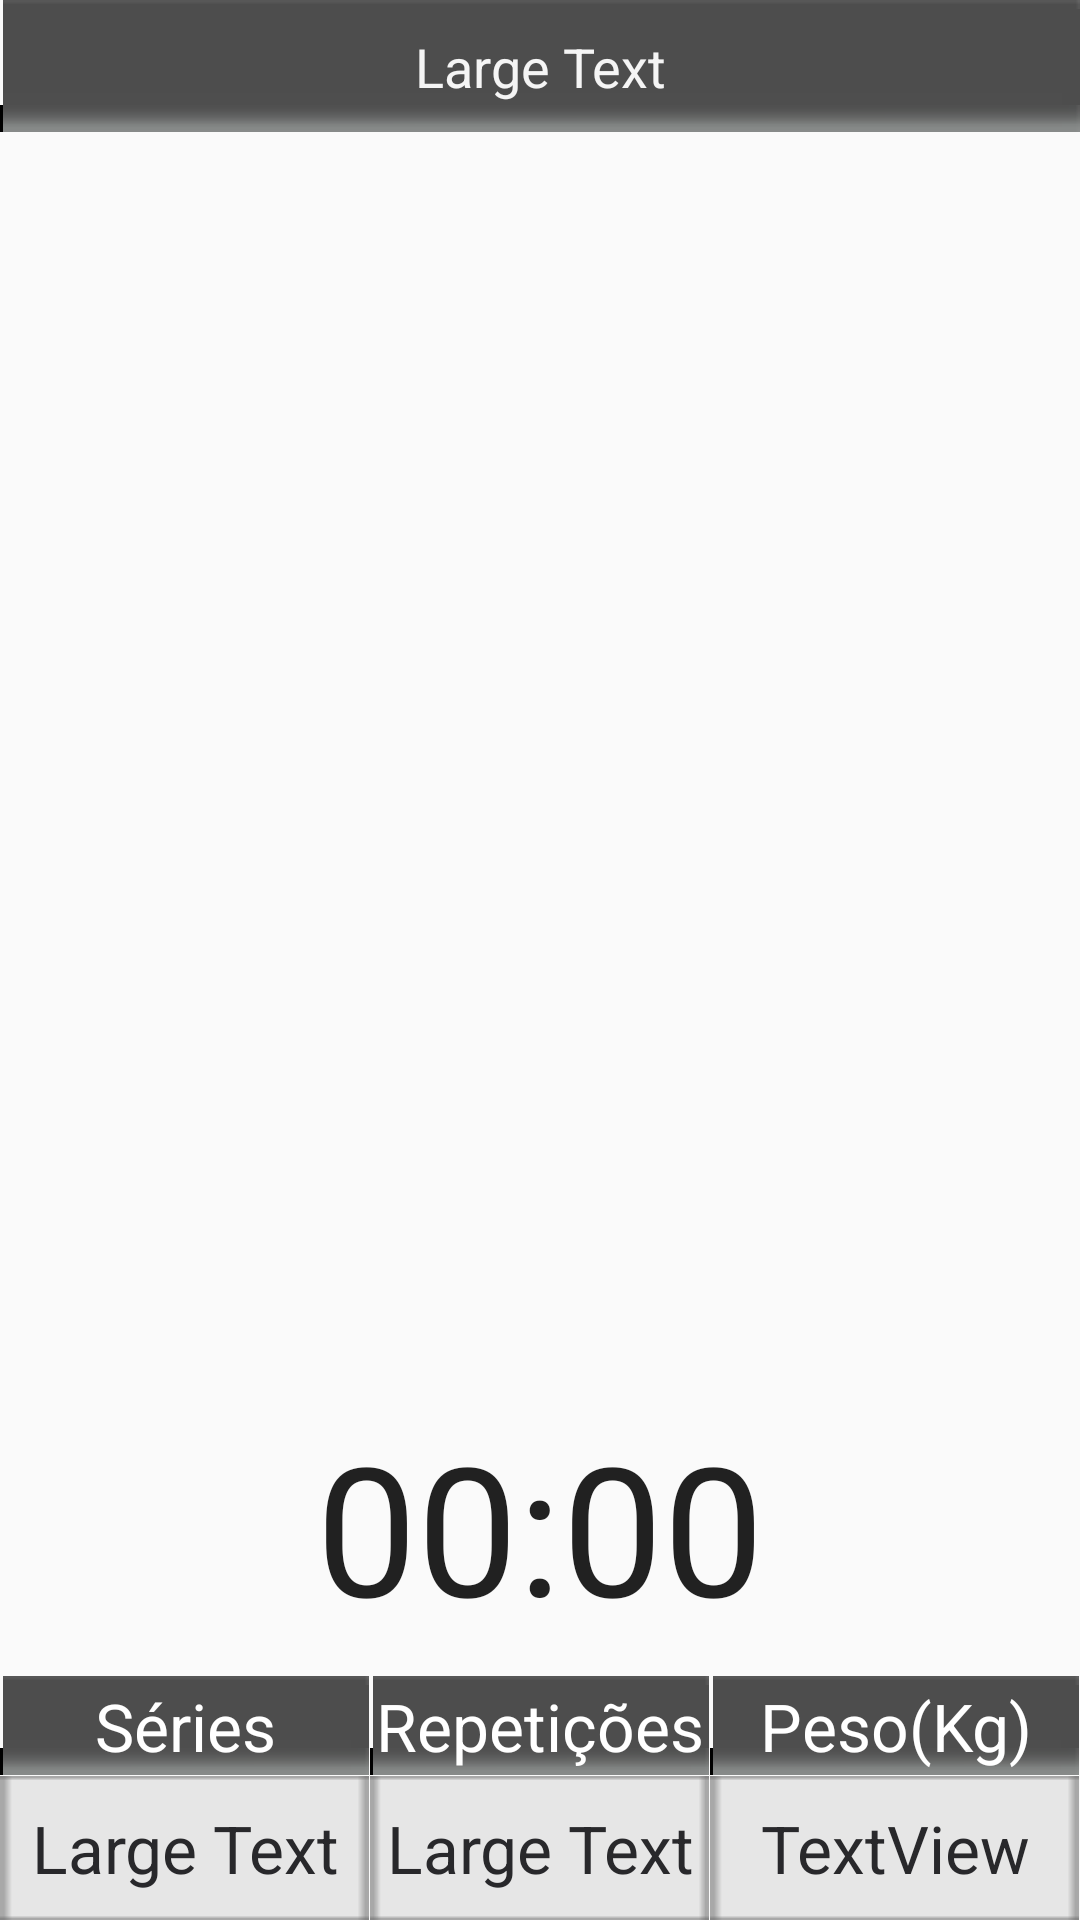

This screen was rendered from an Android layout file. Write that file and the resources it references.
<!-- AndroidManifest.xml: application theme Theme.AppCompat.Light.DarkActionBar -->
<!-- res/layout/activity_current_exercise.xml -->
<?xml version="1.0" encoding="utf-8"?>
<RelativeLayout xmlns:android="http://schemas.android.com/apk/res/android"
    android:id="@+id/relativeLayoutExercicioFazer"
    android:layout_width="match_parent"
    android:layout_height="match_parent"
    android:layout_gravity="fill_horizontal"
    android:gravity="clip_horizontal"
    android:orientation="vertical" >

    <TextView
        android:id="@+id/textViewSeriesValue"
        android:layout_width="wrap_content"
        android:layout_height="wrap_content"
        android:layout_alignParentBottom="true"
        android:layout_alignParentLeft="true"
        android:layout_alignRight="@+id/textViewSeries"
        android:background="@drawable/barra_baixo_texto"
        android:gravity="center"
        android:padding="5dp"
        android:text="Large Text"
        android:textAppearance="?android:attr/textAppearanceLarge"
        android:textColor="@color/DarkGray" />

    <TextView
        android:id="@+id/textViewPesoValue"
        android:layout_width="wrap_content"
        android:layout_height="wrap_content"
        android:layout_alignLeft="@+id/textViewPeso"
        android:layout_alignParentBottom="true"
        android:layout_alignParentRight="true"
        android:background="@drawable/barra_baixo_texto"
        android:gravity="center"
        android:padding="5dp"
        android:text="TextView"
        android:textAppearance="?android:attr/textAppearanceLarge"
        android:textColor="@color/DarkGray" />

    <TextView
        android:id="@+id/textViewRepeatsValue"
        android:layout_width="wrap_content"
        android:layout_height="wrap_content"
        android:layout_alignLeft="@+id/textViewRepeats"
        android:layout_alignParentBottom="true"
        android:layout_below="@+id/textViewRepeats"
        android:layout_toLeftOf="@+id/textViewPeso"
        android:background="@drawable/barra_baixo_texto"
        android:gravity="center"
        android:padding="5dp"
        android:text="Large Text"
        android:textAppearance="?android:attr/textAppearanceLarge"
        android:textColor="@color/DarkGray" />

    <TextView
        android:id="@+id/textViewPeso"
        android:layout_width="wrap_content"
        android:layout_height="wrap_content"
        android:layout_alignBottom="@+id/textViewRepeats"
        android:layout_alignParentRight="true"
        android:layout_alignTop="@+id/textViewRepeats"
        android:layout_toRightOf="@+id/textViewRepeats"
        android:background="@drawable/barra_texto"
        android:gravity="center"
        android:padding="2dp"
        android:text="@string/txt_peso"
        android:textAppearance="?android:attr/textAppearanceLarge"
        android:textColor="@color/White" />

    <TextView
        android:id="@+id/textViewSeries"
        android:layout_width="wrap_content"
        android:layout_height="wrap_content"
        android:layout_above="@+id/textViewSeriesValue"
        android:layout_alignParentLeft="true"
        android:layout_toLeftOf="@+id/textViewRepeats"
        android:background="@drawable/barra_texto"
        android:gravity="center"
        android:padding="2dp"
        android:text="@string/txt_series"
        android:textAppearance="?android:attr/textAppearanceLarge"
        android:textColor="@color/White" />

    <TextView
        android:id="@+id/textExerciseName"
        android:layout_width="match_parent"
        android:layout_height="wrap_content"
        android:layout_alignParentTop="true"
        android:background="@drawable/barra_texto"
        android:paddingBottom="10dp"
        android:paddingTop="10dp"
        android:text="Large Text"
        android:gravity="center"
        android:textAppearance="?android:attr/textAppearanceMedium"
        android:textColor="@color/WhiteSmoke" />

    <TextView
        android:id="@+id/textViewRepeats"
        android:layout_width="wrap_content"
        android:layout_height="wrap_content"
        android:layout_alignBaseline="@+id/textViewSeries"
        android:layout_alignBottom="@+id/textViewSeries"
        android:layout_centerHorizontal="true"
        android:background="@drawable/barra_texto"
        android:padding="2dp"
        android:text="@string/txt_repeats"
        android:textAppearance="?android:attr/textAppearanceLarge"
        android:textColor="@color/White" />

    <Chronometer
        android:id="@+id/chronometer"
        android:layout_width="wrap_content"
        android:layout_height="wrap_content"
        android:layout_above="@+id/textViewRepeats"
        android:layout_centerHorizontal="true"
        android:paddingBottom="10dp"
        android:textSize="60sp" />

    <ImageView
        android:id="@+id/imageView_exercicio"
        android:layout_width="match_parent"
        android:layout_height="match_parent"
        android:layout_above="@+id/chronometer"
        android:layout_alignParentLeft="true"
        android:layout_below="@+id/textExerciseName"
        android:padding="15dp" />

</RelativeLayout>
<!-- resources referenced by this layout -->
<resources>
  <color name="DarkGray">#28282B</color>
  <color name="White">#FFFFFF</color>
  <color name="WhiteSmoke">#F5F5F5</color>
  <string name="txt_peso">Peso(Kg)</string>
  <string name="txt_repeats">Repetições</string>
  <string name="txt_series">Séries</string>
</resources>
